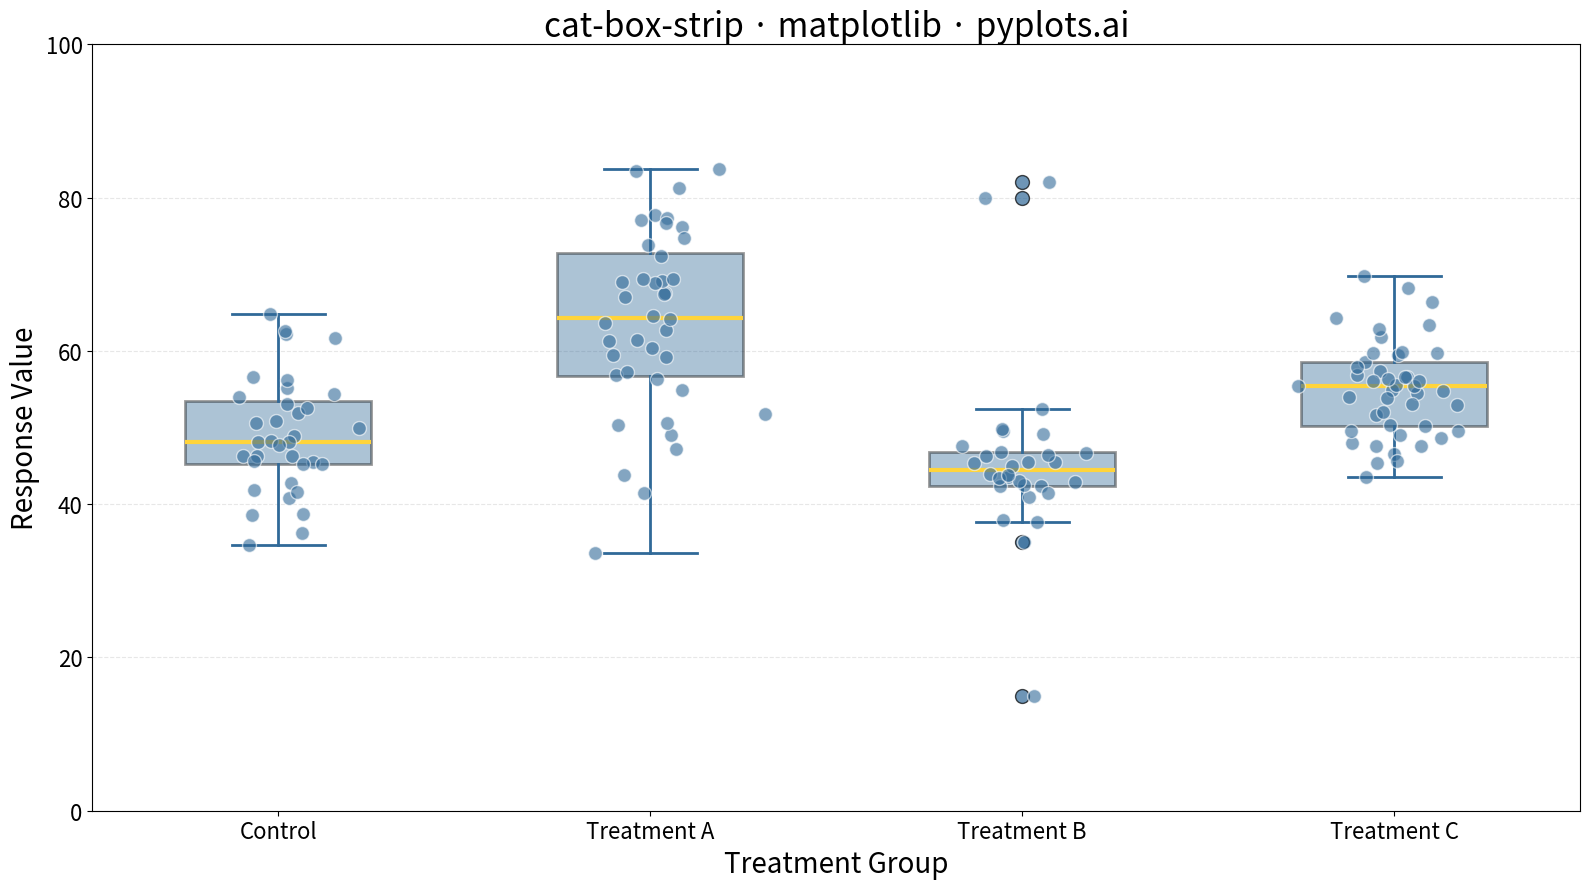

Source code (Python):
""" pyplots.ai
cat-box-strip: Box Plot with Strip Overlay
Library: matplotlib 3.10.8 | Python 3.13.11
Quality: 92/100 | Created: 2025-12-30
"""

import matplotlib.pyplot as plt
import numpy as np


# Data - Generate groups with different distributions to showcase features
np.random.seed(42)

categories = ["Control", "Treatment A", "Treatment B", "Treatment C"]
n_points = [35, 40, 30, 45]  # Different sample sizes per group

# Create varied distributions to show boxplot features
data = {
    "Control": np.random.normal(50, 8, n_points[0]),
    "Treatment A": np.random.normal(65, 12, n_points[1]),  # Higher mean, more spread
    "Treatment B": np.concatenate(
        [  # Bimodal with outliers
            np.random.normal(45, 5, n_points[2] - 3),
            np.array([15, 80, 82]),  # Outliers
        ]
    ),
    "Treatment C": np.random.normal(55, 6, n_points[3]),  # Moderate
}

# Prepare data for plotting
box_data = [data[cat] for cat in categories]
positions = np.arange(len(categories)) + 1

# Create plot
fig, ax = plt.subplots(figsize=(16, 9))

# Box plot
ax.boxplot(
    box_data,
    positions=positions,
    tick_labels=categories,
    widths=0.5,
    patch_artist=True,
    boxprops={"facecolor": "#306998", "alpha": 0.4, "linewidth": 2},
    medianprops={"color": "#FFD43B", "linewidth": 3},
    whiskerprops={"color": "#306998", "linewidth": 2},
    capprops={"color": "#306998", "linewidth": 2},
    flierprops={"marker": "o", "markerfacecolor": "#306998", "markersize": 10, "alpha": 0.7},
)

# Strip plot overlay - add jittered points
for pos, cat in zip(positions, categories, strict=True):
    y = data[cat]
    # Jitter x positions
    x = np.random.normal(pos, 0.08, len(y))
    ax.scatter(x, y, s=100, alpha=0.6, color="#306998", edgecolor="white", linewidth=1, zorder=3)

# Labels and styling
ax.set_xlabel("Treatment Group", fontsize=20)
ax.set_ylabel("Response Value", fontsize=20)
ax.set_title("cat-box-strip · matplotlib · pyplots.ai", fontsize=24)
ax.tick_params(axis="both", labelsize=16)
ax.grid(True, axis="y", alpha=0.3, linestyle="--")

# Adjust y-axis to show all data including outliers
ax.set_ylim(0, 100)

plt.tight_layout()
plt.savefig("plot.png", dpi=300, bbox_inches="tight")
